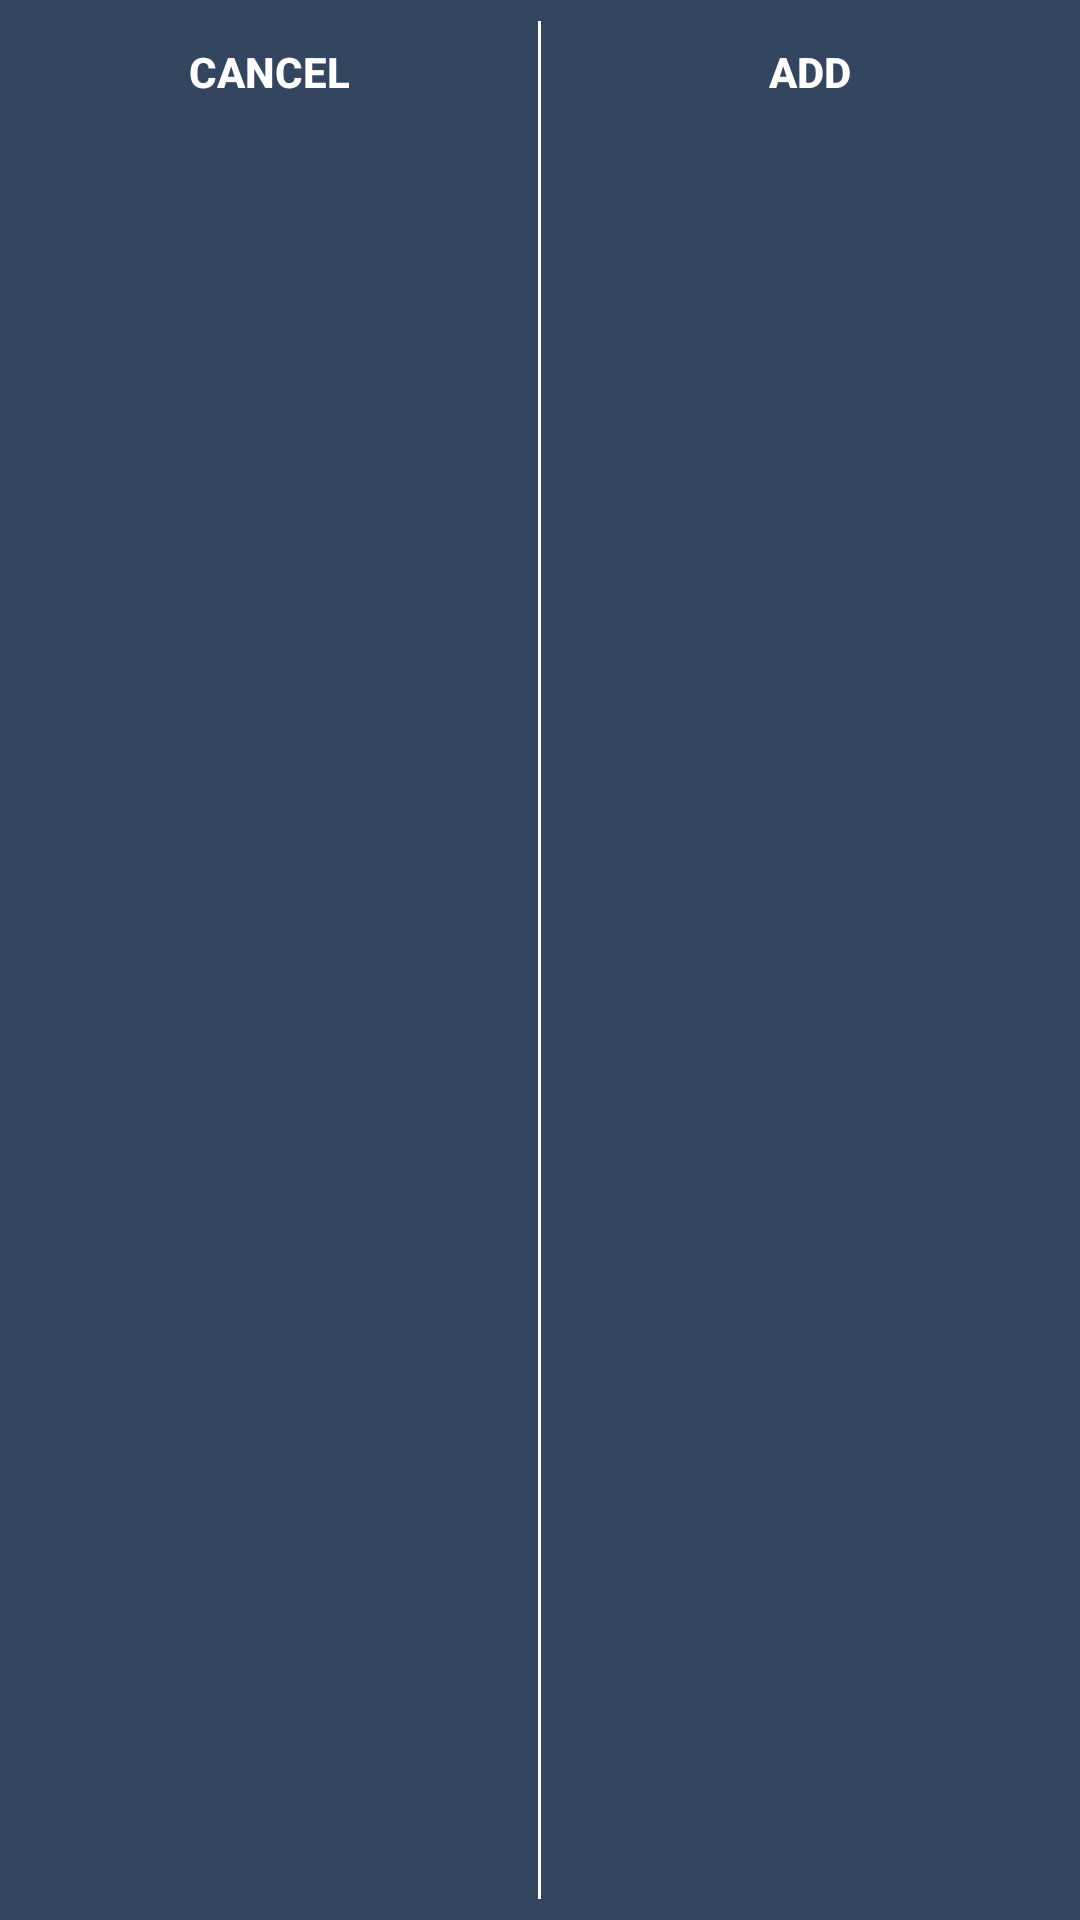

Write the Android layout XML for this screen, with the resource values it uses.
<!-- AndroidManifest.xml: application theme AppTheme -->
<!-- res/layout/app_footer.xml -->
<?xml version="1.0" encoding="utf-8"?>
<LinearLayout xmlns:android="http://schemas.android.com/apk/res/android"
    android:layout_width="match_parent"
    android:layout_height="wrap_content"
    android:background="@color/primaryColor"
    android:orientation="horizontal"
    android:weightSum="1.0">

    <Button
        android:id="@+id/add_work_cancel_button"
        android:layout_width="0dp"
        android:layout_height="wrap_content"
        android:layout_weight=".5"
        android:background="@drawable/clickable_custom_color"
        android:text="cancel"
        android:textColor="@color/white"
        android:textStyle="bold" />

    <View
        android:layout_width="1dp"
        android:layout_height="match_parent"
        android:layout_marginBottom="7dp"
        android:layout_marginTop="7dp"
        android:background="@color/white" />

    <Button
        android:id="@+id/add_work_save_button"
        android:layout_width="0dp"
        android:layout_height="wrap_content"
        android:layout_weight=".5"
        android:background="@drawable/clickable_custom_color"
        android:text="add"
        android:textColor="@color/white"
        android:textStyle="bold" />

</LinearLayout>
<!-- resources referenced by this layout -->
<resources>
  <color name="primaryColor">#34455f</color>
  <color name="white">#fff</color>
  <!-- drawable clickable_custom_color (drawable) -->
  <?xml version="1.0" encoding="utf-8"?>
  <selector xmlns:android="http://schemas.android.com/apk/res/android">
      <item android:state_pressed="true">
          <shape>
              <solid android:color="@color/lightblue"/>
          </shape>
      </item>
  </selector>
  <style name="AppTheme" parent="AppTheme.Base">
          
      </style>
  <color name="lightblue">#aaddff</color>
  <style name="AppTheme.Base" parent="Theme.AppCompat.Light.NoActionBar">
          <item name="colorPrimary">@color/primaryColor</item>
      </style>
</resources>
